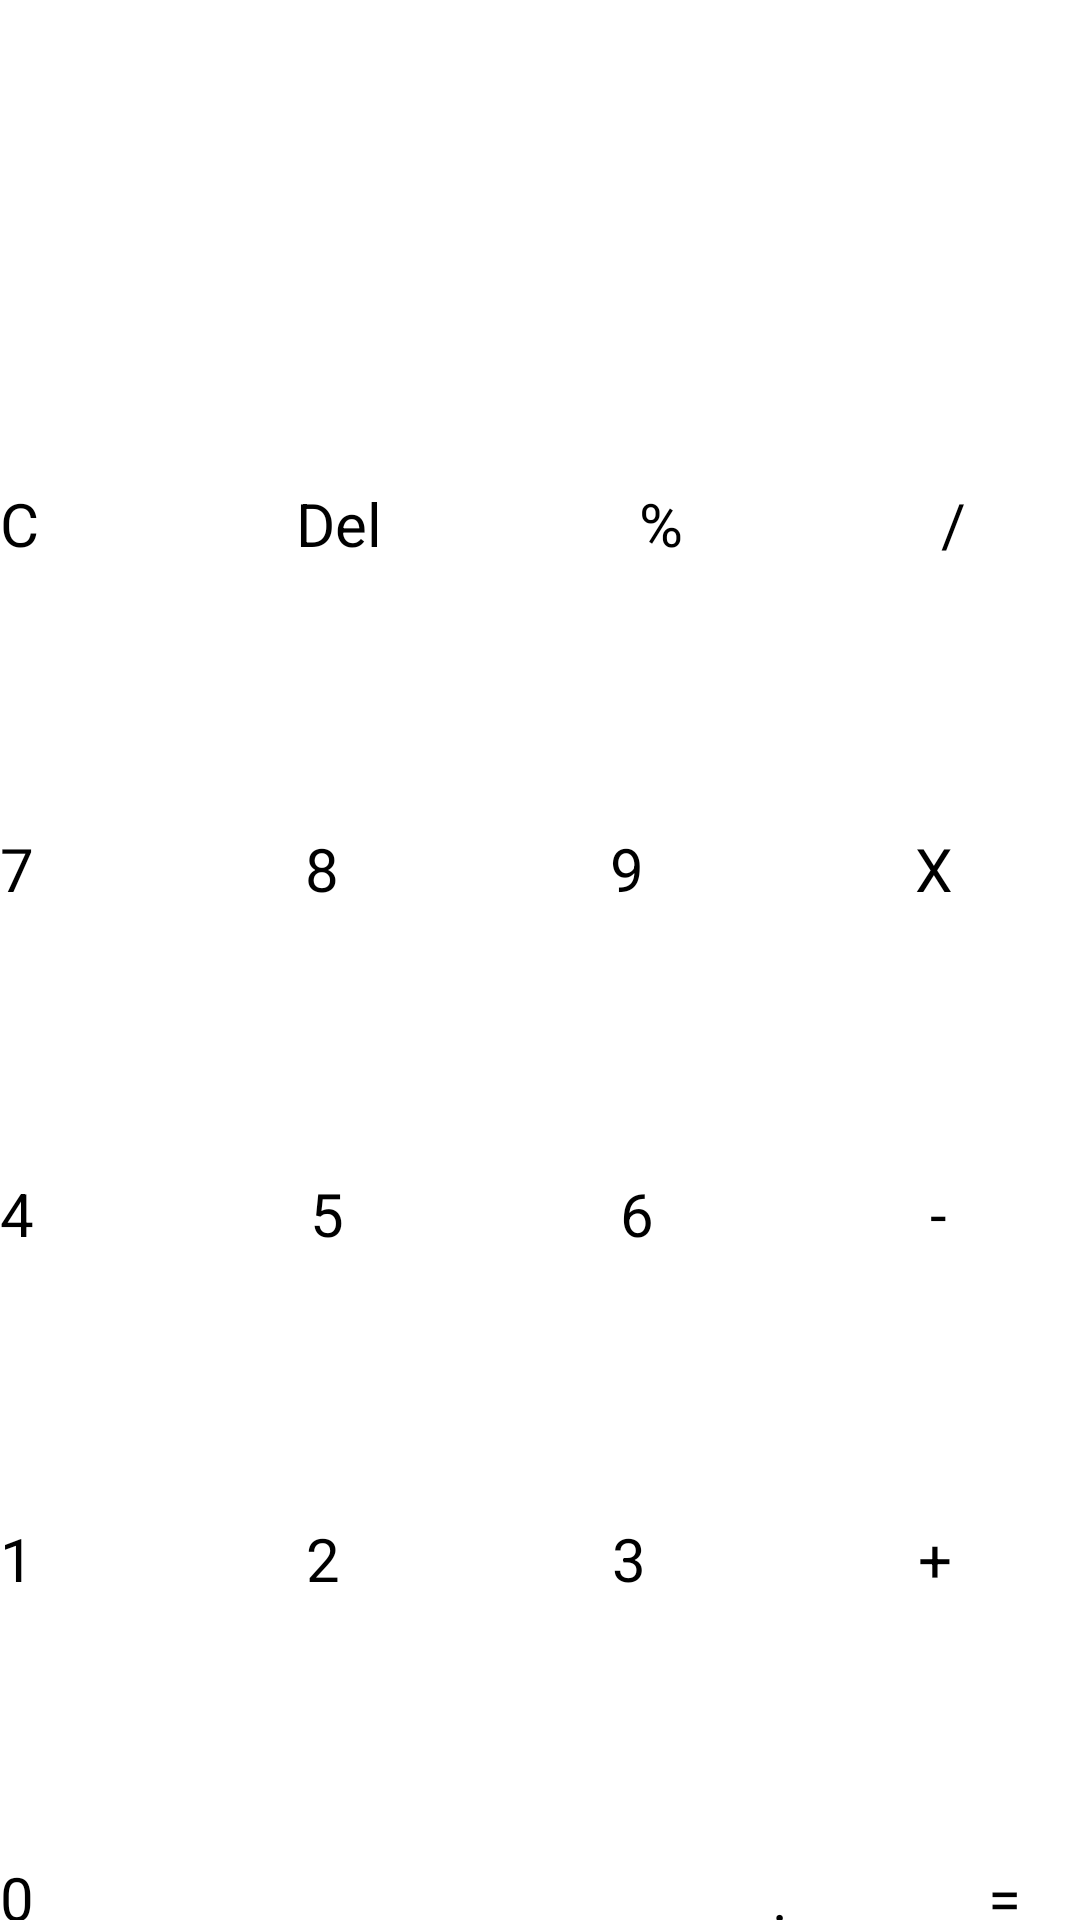

Android layout source for this screen:
<!-- AndroidManifest.xml: application theme Theme.Miniproject -->
<!-- res/layout/activity_calculator2.xml -->
<LinearLayout xmlns:android="http://schemas.android.com/apk/res/android"
    xmlns:app="http://schemas.android.com/apk/res-auto"
    xmlns:tools="http://schemas.android.com/tools"
    android:orientation="vertical"
    android:layout_width="match_parent"
    android:layout_height="match_parent"
    tools:context=".ui.login.Calculator2Activity">

    <TextView
        android:id="@+id/textView"
        android:layout_width="415dp"
        android:layout_height="161dp"
        android:gravity="bottom|right|end"
        android:textSize="34sp"
        tools:layout_editor_absoluteX="-2dp"
        tools:layout_editor_absoluteY="-4dp" />

    <LinearLayout
        android:layout_width="408dp"
        android:layout_height="458dp"
        android:orientation="vertical"
        tools:layout_editor_absoluteX="1dp"
        tools:layout_editor_absoluteY="157dp">

        <LinearLayout
            android:layout_width="match_parent"
            android:layout_height="115dp"
            android:orientation="horizontal">

            <Button
                android:id="@+id/allClear"
                android:layout_width="wrap_content"
                android:layout_height="115dp"
                android:layout_weight="1"
                android:text="C"
                android:textColor="#000000"
                android:textSize="20sp" />

            <Button
                android:id="@+id/clear"
                android:layout_width="wrap_content"
                android:layout_height="115dp"
                android:layout_weight="1"
                android:fadeScrollbars="false"
                android:fallbackLineSpacing="false"
                android:text="Del"
                android:textColor="#000000"
                android:textSize="20sp" />

            <Button
                android:id="@+id/Modulo"
                android:layout_width="wrap_content"
                android:layout_height="115dp"
                android:layout_weight="1"
                android:text="%"
                android:textColor="#000000"
                android:textSize="20sp" />

            <Button
                android:id="@+id/Divide"
                android:layout_width="wrap_content"
                android:layout_height="match_parent"
                android:layout_weight="1"
                android:text="/"
                android:textColor="#000000"
                android:textSize="20sp" />
        </LinearLayout>

        <LinearLayout
            android:layout_width="match_parent"
            android:layout_height="115dp"
            android:orientation="horizontal">

            <Button
                android:id="@+id/button5"
                android:layout_width="wrap_content"
                android:layout_height="match_parent"
                android:layout_weight="1"
                android:text="7"
                android:textColor="#000000"
                android:textSize="20sp" />

            <Button
                android:id="@+id/button6"
                android:layout_width="wrap_content"
                android:layout_height="115dp"
                android:layout_weight="1"
                android:text="8"
                android:textColor="#000000"
                android:textSize="20sp" />

            <Button
                android:id="@+id/button7"
                android:layout_width="wrap_content"
                android:layout_height="115dp"
                android:layout_weight="1"
                android:text="9"
                android:textColor="#000000"
                android:textSize="20sp" />

            <Button
                android:id="@+id/Multiply"
                android:layout_width="wrap_content"
                android:layout_height="115dp"
                android:layout_weight="1"
                android:text="X"
                android:textColor="#000000"
                android:textSize="20sp" />
        </LinearLayout>

        <LinearLayout
            android:layout_width="match_parent"
            android:layout_height="115dp"
            android:orientation="horizontal">

            <Button
                android:id="@+id/button9"
                android:layout_width="wrap_content"
                android:layout_height="115dp"
                android:layout_weight="1"
                android:text="4"
                android:textColor="#000000"
                android:textSize="20sp" />

            <Button
                android:id="@+id/button11"
                android:layout_width="wrap_content"
                android:layout_height="115dp"
                android:layout_weight="1"
                android:text="5"
                android:textColor="#000000"
                android:textSize="20sp" />

            <Button
                android:id="@+id/button10"
                android:layout_width="wrap_content"
                android:layout_height="115dp"
                android:layout_weight="1"
                android:text="6"
                android:textColor="#000000"
                android:textSize="20sp" />

            <Button
                android:id="@+id/Minus"
                android:layout_width="wrap_content"
                android:layout_height="match_parent"
                android:layout_weight="1"
                android:text="-"
                android:textColor="#000000"
                android:textSize="20sp" />
        </LinearLayout>

        <LinearLayout
            android:layout_width="match_parent"
            android:layout_height="115dp"
            android:orientation="horizontal">

            <Button
                android:id="@+id/button13"
                android:layout_width="wrap_content"
                android:layout_height="match_parent"
                android:layout_weight="1"
                android:text="1"
                android:textColor="#000000"
                android:textSize="20sp" />

            <Button
                android:id="@+id/button14"
                android:layout_width="wrap_content"
                android:layout_height="115dp"
                android:layout_weight="1"
                android:text="2"
                android:textColor="#000000"
                android:textSize="20sp" />

            <Button
                android:id="@+id/button15"
                android:layout_width="wrap_content"
                android:layout_height="115dp"
                android:layout_weight="1"
                android:text="3"
                android:textColor="#000000"
                android:textSize="20sp" />

            <Button
                android:id="@+id/Plus"
                android:layout_width="wrap_content"
                android:layout_height="115dp"
                android:layout_weight="1"
                android:text="+"
                android:textColor="#000000"
                android:textSize="20sp" />
        </LinearLayout>
    </LinearLayout>

    <LinearLayout
        android:layout_width="407dp"
        android:layout_height="114dp"
        android:orientation="horizontal"
        tools:layout_editor_absoluteX="3dp"
        tools:layout_editor_absoluteY="2dp">

        <Button
            android:id="@+id/button17"
            android:layout_width="191dp"
            android:layout_height="match_parent"
            android:layout_weight="1"
            android:text="0"
            android:textColor="#000000"
            android:textSize="20sp" />

        <Button
            android:id="@+id/button18"
            android:layout_width="wrap_content"
            android:layout_height="114dp"
            android:layout_weight="1"
            android:text="."
            android:textColor="#000000"
            android:textSize="20sp" />

        <Button
            android:id="@+id/Equal"
            android:layout_width="wrap_content"
            android:layout_height="114dp"
            android:layout_weight="1"
            android:text="="
            android:textColor="#000000"
            android:textSize="20sp" />
    </LinearLayout>

</LinearLayout>
<!-- resources referenced by this layout -->
<resources>

</resources>
